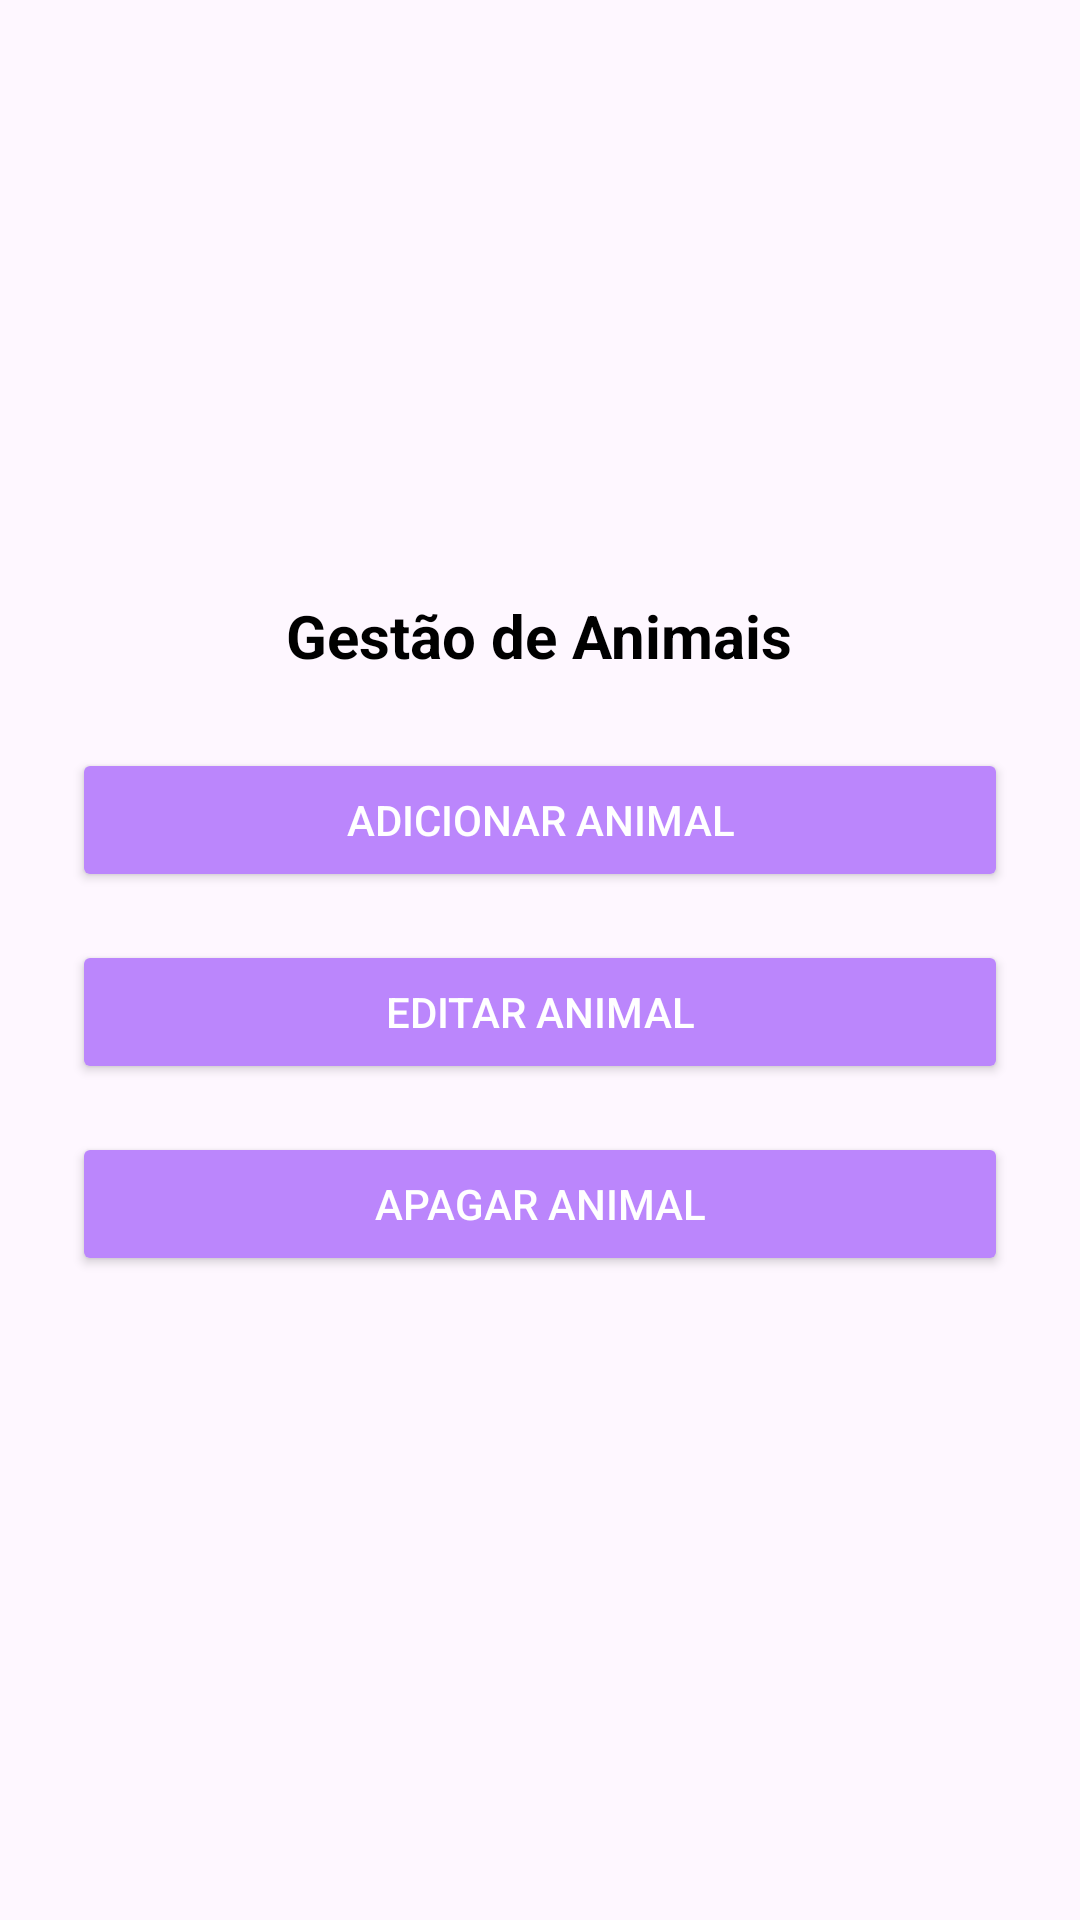

Layout XML and referenced resources for this Android screen:
<!-- AndroidManifest.xml: application theme Theme.GestorCanil -->
<!-- res/layout/fragment_home.xml -->
<?xml version="1.0" encoding="utf-8"?>
<LinearLayout xmlns:android="http://schemas.android.com/apk/res/android"
    xmlns:tools="http://schemas.android.com/tools"
    android:layout_width="match_parent"
    android:layout_height="match_parent"
    android:orientation="vertical"
    android:gravity="center"
    android:padding="24dp"
    tools:context=".ui.HomeFragment">

    <TextView
        android:text="Gestão de Animais"
        android:textSize="20sp"
        android:textStyle="bold"
        android:textColor="@color/black"
        android:layout_marginBottom="24dp"
        android:layout_width="wrap_content"
        android:layout_height="wrap_content" />

    <Button
        android:id="@+id/btnAdicionarAnimal"
        android:text="Adicionar Animal"
        android:layout_width="match_parent"
        android:layout_height="wrap_content"
        android:layout_marginBottom="16dp"
        android:backgroundTint="@color/purple_200"
        android:textColor="@android:color/white" />

    <Button
        android:id="@+id/btnEditarAnimal"
        android:text="Editar Animal"
        android:layout_width="match_parent"
        android:layout_height="wrap_content"
        android:layout_marginBottom="16dp"
        android:backgroundTint="@color/purple_200"
        android:textColor="@android:color/white" />
    <Button
        android:id="@+id/btnApagarAnimal"
        android:text="Apagar Animal"
        android:layout_width="match_parent"
        android:layout_height="wrap_content"
        android:layout_marginBottom="16dp"
        android:backgroundTint="@color/purple_200"
        android:textColor="@android:color/white" />

</LinearLayout>
<!-- resources referenced by this layout -->
<resources>
  <style name="Theme.GestorCanil" parent="Base.Theme.GestorCanil" />
  <style name="Base.Theme.GestorCanil" parent="Theme.Material3.DayNight.NoActionBar">
          
          
      </style>
  <!-- not gathered from this repository: default colours our renderer supplied (Android Studio template values) -->
  <color name="purple_200">#FFBB86FC</color>
  <color name="black">#FF000000</color>
</resources>
